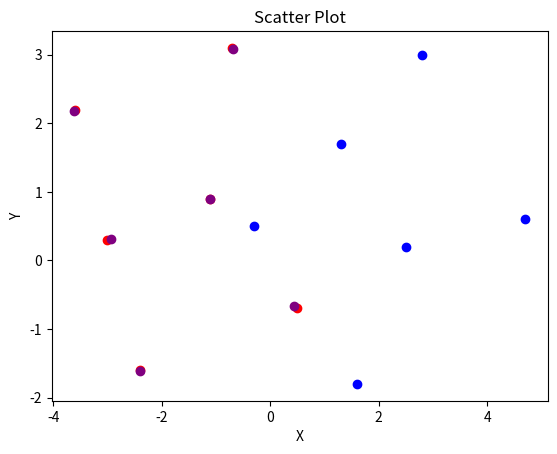

Write Python code to recreate this figure.
import numpy as np
import matplotlib.pyplot as plt 

pointSetP =  np.array([[-2.4,-1.6], [0.5,-0.7],[-3.0,0.3],[-1.1,0.9],[-3.6,2.2],[-0.7,3.1],])
pointSetQ = np.array([[-0.3,0.5],[1.6,-1.8],[1.3,1.7],[2.5,0.2],[2.8,3.0],[4.7,0.6]])

'''Plots some data points (used for testing)'''
def plotStuff(pPoints, qPoints, R, t, newPoints):
    nx = list(map((lambda x: x[0]), newPoints))
    ny = list(map((lambda x: x[1]), newPoints ))

    px = list(map((lambda x: x[0]), pPoints))
    py = list(map((lambda x: x[1]), pPoints ))

    qx = list(map((lambda x: x[0]), qPoints))
    qy = list(map((lambda x: x[1]), qPoints ))

    plt.scatter(px, py, color=['red'])
    plt.scatter(qx, qy, color=['blue'])
    plt.scatter(nx, ny, color=['purple'])

    plt.xlabel("X")
    plt.ylabel("Y")
    plt.title("Scatter Plot")
    plt.show()


'''
Finds the means of the point values, for every dimension
'''
def findBarycenter(points): 
    m = len(points)
    dim = len(points[0])
    res = [0]*dim

    for p in range(0,m):
        for d in range(0,dim):
            res[d] += points[p][d]

    for d in range(0,dim):
        res[d] /= m
    return np.array(res)

'''Find the optimal translation used for ICP'''
def findOptimalTranslation(pBar, R, qBar):
    return pBar - np.dot(R, qBar)

'''Given a set of points at their mean, it finds the differences between the mean and the points'''
def findMyHat(pointsSet, pointBar):
    theHat = np.array([[None] * pointsSet.shape[1]] * len(pointsSet))
    for p in range(0,len(pointsSet)):
        for d in range(0,pointsSet.shape[1]):
            theHat[p][d] = pointsSet[p][d] - pointBar[d]
    return np.array(theHat.T, dtype=float)

'''Gets the covariance matrix of two matrices'''
def getCovarianceMatrix(pHat, qHat):
    return np.dot(pHat, qHat.T)

'''Returns the difference in coordinates of the pSet and the new points'''
def f(p, R, q, t):
    return np.subtract(np.subtract(p,np.dot(R, q.T).T),t)

'''Prints the result as specified by the assignment sheet'''
def printStuff(R, t, fRes, p):
    print("R")
    print(R)
    print("\noptimalT")
    print(t)
    print("\nfRes")
    print(fRes)
    print("\npSet")
    print(p)

'''The Iterative closest point (ICP) algorithm on two point sets'''
def ICP(pSet, qSet):
    [pBar, qBar] = [findBarycenter(pSet), findBarycenter(qSet)]
    [pHat, qHat] = [findMyHat(pSet, pBar), findMyHat(qSet, qBar)]

    covarianceMatrix = getCovarianceMatrix(pHat, qHat)

    U, Sigma, V = np.linalg.svd(covarianceMatrix) 

    R = np.dot(U,V.T)

    optimalT = findOptimalTranslation(pBar, R, qBar)

    newPoints = np.add(np.dot(R, qSet.T).T,optimalT)

    # according to specifications, we calculate f
    fRes = f(pSet, R, qSet, optimalT)

    # In order to take a took at the actual result, we can plot things in here
    plotStuff(pointSetP, pointSetQ, R, optimalT, newPoints)

    # printStuff(R, optimalT, fRes, pSet)
    return pSet

ICP(pointSetP,pointSetQ)

'''
This function will print out the following:

R
[[ 0.36070496 -0.93267997]
 [ 0.93267997  0.36070496]]

optimalT
[-1.82127111 -1.51112141]

fRes
[[-0.00417742  0.01057293]
 [ 0.06531922 -0.03189761]
 [-0.06208939 -0.01456098]
 [ 0.0060447   0.00728049]
 [ 0.00933713  0.01750261]
 [-0.01443423  0.01110257]]

pSet
[[-2.4 -1.6]
 [ 0.5 -0.7]
 [-3.   0.3]
 [-1.1  0.9]
 [-3.6  2.2]
 [-0.7  3.1]]
'''